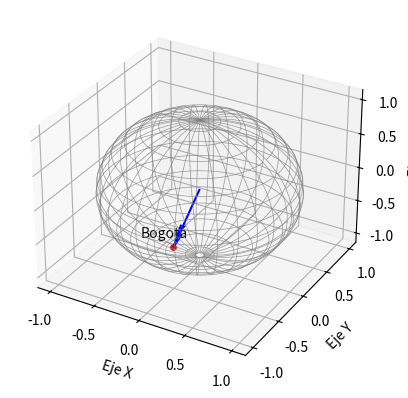
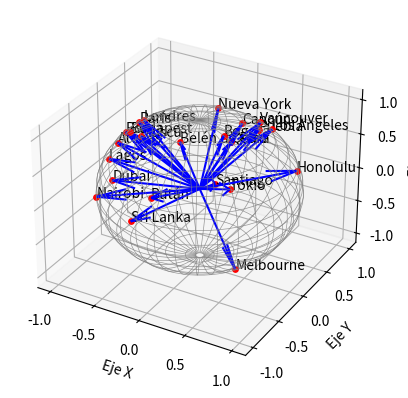
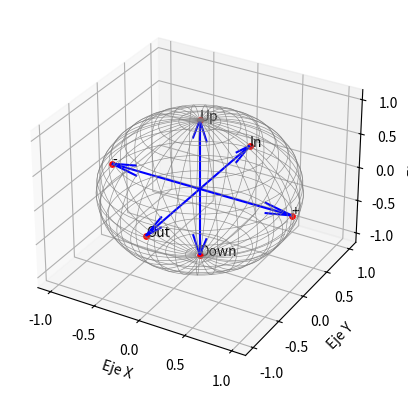

These charts were generated, in order, by the following Python code:
#!/usr/bin/env python
# coding: utf-8

# In[14]:


from mpl_toolkits.mplot3d import Axes3D
import matplotlib.pyplot as plt
import numpy as np
import math
get_ipython().run_line_magic('matplotlib', 'notebook')
# Para interactuar con las gráficas  


# In[15]:


#Graficar a Bogotá

fig = plt.figure()
ax = fig.add_subplot(111, projection='3d')

phi, theta = np.mgrid[0 : 2 * np.pi : 0.1, 0 : np.pi : 0.1]  # Equivale a hacer un doble for

# Para pasar de coordenadas esféricas (phi, theta) a coordenadas cartesianas (x, y, z):


x = np.cos(phi) * np.sin(theta)
y = np.sin(phi) * np.sin(theta)
z = np.cos(theta)

# Para graficar la esfera (estructura de alambre):

ax.plot_wireframe(x, y, z, color='gray', rstride=2, cstride=2, linewidth=0.5, alpha=0.8)

# Para graficar un punto cualquiera en el espacio 3d, en este caso (2, -2, 1):

phi= math.radians(-74.0833)
theta= math.radians(4.5964+90)

x = np.cos(phi) * np.sin(theta)
y = np.sin(phi) * np.sin(theta)
z = np.cos(theta)


ax.scatter(x, y, z, color='red', s=15) # El valor de s modifica el grosor del punto

# Para hacer una etiqueta, en este caso sobre el punto (2, -2, 1):

ax.text(z, y, z, 'Bogotá', color='black')

# Para graficar una flecha, en este caso del origen al punto (2, -2, 1):

ax.quiver(0, 0, 0, x, y, z, color='blue')

# Nombres de los ejes

ax.set_xlabel('Eje X')
ax.set_ylabel('Eje Y')
ax.set_zlabel('Eje Z')

plt.show()


# In[22]:


# El formato de cada entrada de la lista es: [Nombre_Ciudad, Latitud, Longitud]

ciudades = [
    ['Londres', 51.5, -0.1167],
    ['Bogotá', 4.5964, -74.0833],
    ['Roma', 41.8960, 12.4833],
    ['Melbourne', -37.8200, 144.9750],
    ['Nairobi', -1.2833, 36.8167],
    ['Santiago', -33.4500, -70.6670],
    ['Nueva York', 40.6943, -73.9249],
    ['Los Angeles', 34.1139, -118.4068],
    ['Moscú', 55.7522, 37.6155],
    ['Quito', -0.2150, -78.5001],
    ['Tokio', 35.6850, 139.7514],
    ['Lagos', 6.4433, 3.3915],
    ['Atenas', 37.9833, 23.7333],
    ['Belén de Pará', -1.4500, -48.4800],
    ['Budapest', 47.5000, 19.0833],
    ['Vancouver', 49.2734, -123.1216],
    ['París', 48.8667, 2.3333],
    ['Puebla', 19.0500, -98.2000],
    ['Cancún', 21.0833, -86.85],
    ['Honolulu', 21.3069401, -157.8583374],
    ['Bután', 27.4660892, 89.6419067],
    ['Sri Lanka', 6.9319400, 79.8477800],
    ['Dubai', 25.0502900, 55.2379400]
    
]

#Graficar a las ciudades. Wepaaa

fig = plt.figure()
ax = fig.add_subplot(111, projection='3d')

phi, theta = np.mgrid[0 : 2 * np.pi : 0.1, 0 : np.pi : 0.1]  # Equivale a hacer un doble for

# Para pasar de coordenadas esféricas (phi, theta) a coordenadas cartesianas (x, y, z):

x = np.cos(phi) * np.sin(theta)
y = np.sin(phi) * np.sin(theta)
z = np.cos(theta)

# Para graficar la esfera (estructura de alambre):

ax.plot_wireframe(x, y, z, color='gray', rstride=2, cstride=2, linewidth=0.5, alpha=0.8)




for i in range(len(ciudades)):

    # Para graficar un punto cualquiera en el espacio 3d, en este caso (2, -2, 1):

    phi= math.radians(ciudades[i][2])
    theta= math.radians(ciudades[i][1]-90)

    x = np.cos(phi) * np.sin(theta)
    y = np.sin(phi) * np.sin(theta)
    z = np.cos(theta)


    ax.scatter(x, y, z, color='red', s=15) # El valor de s modifica el grosor del punto

    # Para hacer una etiqueta, en este caso sobre el punto (2, -2, 1):

    ax.text(x, y, z, ciudades[i][0], color='black')

    # Para graficar una flecha, en este caso del origen al punto (2, -2, 1):

    ax.quiver(0, 0, 0, x, y, z, color='blue')

    # Nombres de los ejes

    ax.set_xlabel('Eje X')
    ax.set_ylabel('Eje Y')
    ax.set_zlabel('Eje Z')

    plt.show()


# In[28]:


# El formato de cada entrada de la lista es: [Nombre_Ciudad, Latitud, Longitud]

kets = [
    ['Up', 0, 0],
    ['Down', 90, 0],
    ['In', 45, 90],
    ['Out', 45, -90],
    ['+', 45, 0],
    ['-', 45, 180]
    
    
]

#Graficar a las ciudades. Wepaaa

fig = plt.figure()
ax = fig.add_subplot(111, projection='3d')

phi, theta = np.mgrid[0 : 2 * np.pi : 0.1, 0 : np.pi : 0.1]  # Equivale a hacer un doble for

# Para pasar de coordenadas esféricas (phi, theta) a coordenadas cartesianas (x, y, z):

x = np.cos(phi) * np.sin(theta)
y = np.sin(phi) * np.sin(theta)
z = np.cos(theta)

# Para graficar la esfera (estructura de alambre):

ax.plot_wireframe(x, y, z, color='gray', rstride=2, cstride=2, linewidth=0.5, alpha=0.8)




for i in range(len(kets)):

    # Para graficar un punto cualquiera en el espacio 3d, en este caso (2, -2, 1):

    phi= math.radians(kets[i][2])
    theta= 2*math.radians(kets[i][1])

    x = np.cos(phi) * np.sin(theta)
    y = np.sin(phi) * np.sin(theta)
    z = np.cos(theta)


    ax.scatter(x, y, z, color='red', s=15) # El valor de s modifica el grosor del punto

    # Para hacer una etiqueta, en este caso sobre el punto (2, -2, 1):

    ax.text(x, y, z, kets[i][0], color='black')

    # Para graficar una flecha, en este caso del origen al punto (2, -2, 1):

    ax.quiver(0, 0, 0, x, y, z, color='blue')

    # Nombres de los ejes

    ax.set_xlabel('Eje X')
    ax.set_ylabel('Eje Y')
    ax.set_zlabel('Eje Z')

    plt.show()


# In[ ]:




